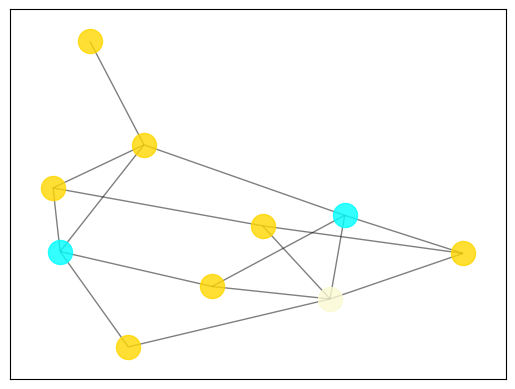

The matplotlib source for this figure:
import random
import networkx as nx
import matplotlib.pyplot as plt

def generateMatrix(n):
    mat = []
    for i in range(n):
        row = []
        for j in range(i+1):            #we'll get what's below the diagonal

            if random.randint(0,5) < 4 or i == j:
                row.append(0)
            else:
                row.append(1)

        mat.append(row)
    print(mat)

    for row in mat:         #make it symmetrical
        for i in range(len(row)-1):
            mat[i].append(row[i])
    return mat

matrix = generateMatrix(10)
print(matrix)


# to be able to use NetworkX to build a graph, we need an info of nodes and edges
def getData(matrix):
    connect = {}
    #nodes = []
    edges = []
    for ind1, row in enumerate(matrix):
        list = []
        #if len(nodes) == 0:
            #nodes = [j for j in range(1, len(row) + 1)]
        for ind2, e in enumerate(row):
            if e == 1:
                list.append(ind2)
                if tuple((ind2, ind1)) not in edges:
                    edges.append(tuple((ind1, ind2)))
                else:
                    pass
        connect[ind1] = list
    kopi = connect.copy()

    for h in kopi.keys():
        kopi[h] = len(kopi[h])
    l = lambda x: x[1]
    kopi=sorted(kopi.items(), key=l, reverse=True)
    nodes_sorted=[]
    for i in kopi:
        nodes_sorted.append(i[0])

    return connect, nodes_sorted, edges

connect, nodes, edges = getData(matrix)
print(connect)
#print("these are nodes")
#print(nodes)
'''
def raskraska(dict1,upor):
    colored=[]
    g=[]
    used=[]
    hash=[]
    for h in upor:
        if upor.index(h)==0:
            hash.append(h)
            used.append(h)
            for j in dict1[h]:
                g.append(j)
        for i in upor:
            if i not in hash and i not in g and i not in used:
                hash.append(i)
                used.append(i)
                for j in dict1[i]:
                    g.append(j)
        colored.append(hash)
        hash=[]
        g=[]
    #print (colored)

    return colored

colored = raskraska(connect, nodes)
'''

# let's get it colored!
def graphColoring(matrix):
    colored = [[]]
    color = 0  # № цвета
    stack = []  # покрашенные узлы
    num2 = num1 = -1

    # можно ли покрасить в текущий цвет - есть ли edge меджу nodes
    def loop(num):
        for t in colored[color]:   # есть ли в группе данного цвета
            if matrix[t][num] == 1:
                return False
            else:
                return True

    for a in matrix:
        num1 += 1
        if num1 not in stack:  # просматриваем только те, которые еще не покрашены
            if not loop(num1):  # значит применяем новый цвет
                colored.append([])
                color += 1
                stack.append(num1)
                colored[color].append(num1)
            print(colored)
            num2 = num1
            for b in a[num1:]:
                if b == 0 and num2 not in stack and loop(num2):
                    stack.append(num2)
                    colored[color].append(num2)
                num2 += 1
    return colored

colored = graphColoring(matrix)
print(colored)

def showGraph():
    colored = []

nodes1 = [i for i in range(len(matrix))]

G = nx.Graph()
G.add_nodes_from(nodes1)
G.add_edges_from(edges)
pos = nx.spring_layout(G) # positions for all nodes

colors=['#660066', '#FFD700', '#00FFFF', '#FAFAD2', 'red', 'black', 'brown', 'blue', 'yellow', 'green', 'orange', 'beige', 'turquoise', 'pink']
s = -1
for c in colored:
    s += 1
    if len(c) != 0:
        nx.draw_networkx_nodes(G, pos, nodelist = c, node_color = colors[s], node_size = 300, alpha = 0.8)

nx.draw_networkx_edges(G, pos, width = 1.0, alpha = 0.5)
plt.draw()

#nx.draw(G, with_labels = True)
plt.show()
